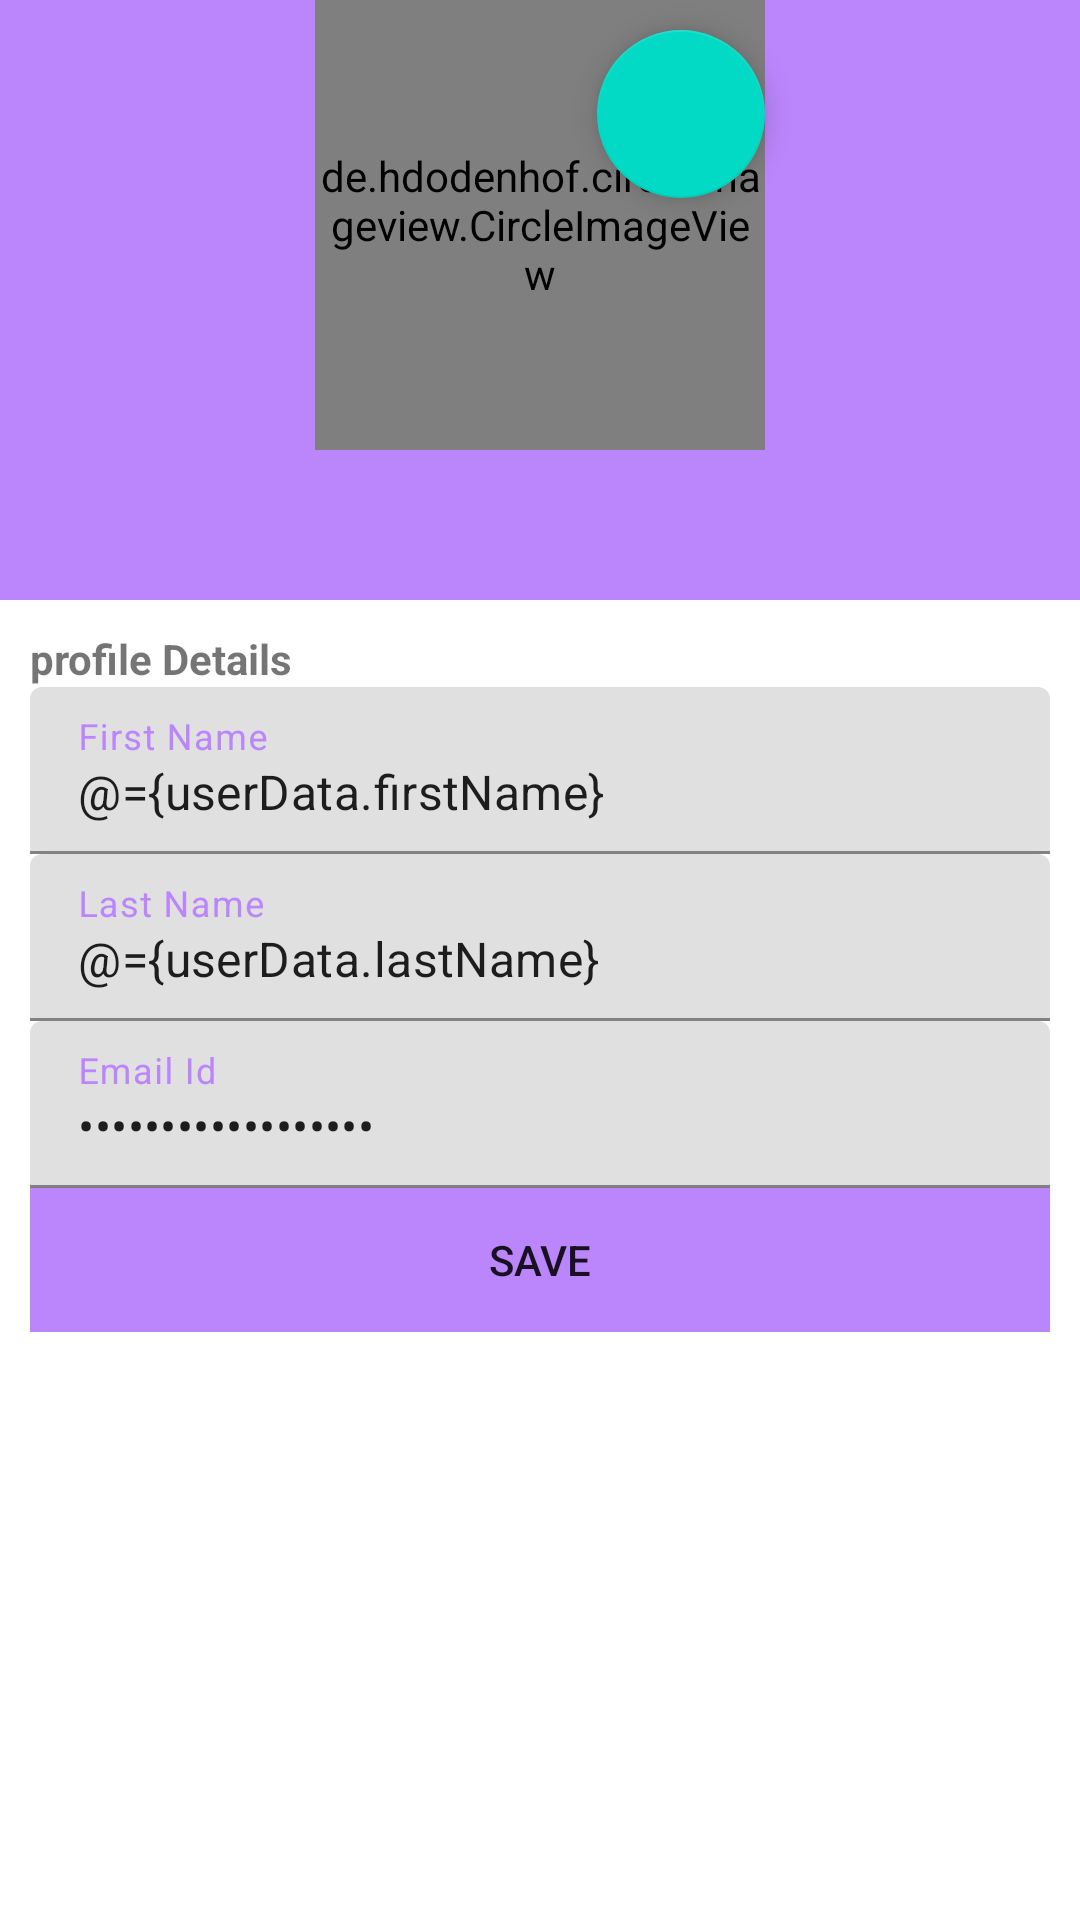

Here is an Android app screen rendered from its layout file. Give the layout XML and the strings, colors and styles it references.
<!-- AndroidManifest.xml: application theme Theme.UsersDataApp -->
<!-- res/layout/users_data_edit_activity.xml -->
<?xml version="1.0" encoding="utf-8"?>
<layout xmlns:android="http://schemas.android.com/apk/res/android"
        xmlns:app="http://schemas.android.com/apk/res-auto">

    <data>
        <variable name="userData"
                  type="com.softaai.usersdataapp.model.Data"/>
    </data>

<RelativeLayout
    android:id="@+id/activity_profile"
    android:layout_width="match_parent"
    android:layout_height="match_parent"
    android:orientation="vertical">

    <View
        android:id="@+id/view"
        android:layout_width="match_parent"
        android:layout_height="200dp"
        android:layout_alignParentStart="true"
        android:layout_alignParentTop="true"
        android:layout_marginBottom="50dp"
        android:background="@color/purple_200"
        android:layout_alignParentLeft="true" />

    <ScrollView
        android:id="@+id/scrolView_account"
        android:layout_width="match_parent"
        android:layout_height="match_parent">


        <RelativeLayout
            android:id="@+id/linear_account"
            android:layout_width="match_parent"
            android:layout_height="match_parent"
            android:orientation="vertical">

            <LinearLayout
                android:layout_width="match_parent"
                android:layout_height="match_parent"
                android:layout_marginTop="100dp"
                android:orientation="vertical">

                <LinearLayout
                    android:layout_width="match_parent"
                    android:layout_height="match_parent"
                    android:layout_marginLeft="10dp"
                    android:layout_marginRight="10dp"
                    android:layout_marginTop="100dp"
                    android:orientation="vertical">

                    <TextView
                        android:layout_width="match_parent"
                        android:layout_height="wrap_content"
                        android:layout_marginTop="10dp"
                        android:text="profile Details"
                        android:textStyle="bold" />

                    <com.google.android.material.textfield.TextInputLayout
                        android:layout_width="match_parent"
                        android:layout_height="wrap_content"
                        android:textColorHint="@color/purple_200">

                        <com.google.android.material.textfield.TextInputEditText
                            android:id="@+id/first_name_edit_text"
                            android:layout_width="match_parent"
                            android:layout_height="wrap_content"
                            android:hint="First Name"
                            android:text="@={userData.firstName}"
                            android:imeOptions="actionNext"
                            android:textColorHint="@color/purple_200" />

                    </com.google.android.material.textfield.TextInputLayout>

                    <com.google.android.material.textfield.TextInputLayout
                        android:layout_width="match_parent"
                        android:layout_height="wrap_content"
                        android:textColorHint="@color/purple_200">

                        <com.google.android.material.textfield.TextInputEditText
                            android:id="@+id/last_name_edit_text"
                            android:layout_width="match_parent"
                            android:layout_height="wrap_content"
                            android:hint="Last Name"
                            android:text="@={userData.lastName}"
                            android:imeOptions="actionNext"
                            android:inputType="textEmailAddress"
                            android:textColorHint="@color/purple_200" />

                    </com.google.android.material.textfield.TextInputLayout>


                    <com.google.android.material.textfield.TextInputLayout
                        android:layout_width="match_parent"
                        android:layout_height="wrap_content"
                        android:textColorHint="@color/purple_200">

                        <com.google.android.material.textfield.TextInputEditText
                            android:id="@+id/email_id_edit_text"
                            android:layout_width="match_parent"
                            android:layout_height="wrap_content"
                            android:hint="Email Id"
                            android:text="@={userData.email}"
                            android:imeOptions="actionNext"
                            android:inputType="textPassword"
                            android:textColorHint="@color/purple_200" />

                    </com.google.android.material.textfield.TextInputLayout>


                    <Button
                        android:id="@+id/button_save"
                        android:layout_width="match_parent"
                        android:layout_height="wrap_content"
                        android:background="@color/purple_200"
                        android:text="@string/button_save"
                        android:layout_margin="@dimen/big_padding"
                        android:textColor="@color/buttonLabel" />


                </LinearLayout>
            </LinearLayout>

            <RelativeLayout
                android:layout_width="match_parent"
                android:layout_height="wrap_content"
                android:layout_alignParentTop="true"
                android:layout_alignParentStart="true"
                android:layout_alignParentLeft="true">

                <de.hdodenhof.circleimageview.CircleImageView
                    android:id="@+id/imageview_account_profile"
                    android:layout_width="150dp"
                    android:layout_height="150dp"
                    android:layout_alignParentTop="true"
                    android:layout_centerHorizontal="true"
                    android:src="@drawable/ic_launcher_background"
                    app:civ_border_color="#FFFFFF"
                    app:civ_border_width="2dp" />

                <com.google.android.material.floatingactionbutton.FloatingActionButton
                    android:layout_width="wrap_content"
                    android:layout_height="wrap_content"
                    android:layout_alignParentTop="true"
                    android:layout_alignEnd="@+id/imageview_account_profile"
                    android:layout_marginTop="10dp"
                    android:id="@+id/floatingActionButton"
                    android:layout_alignRight="@+id/imageview_account_profile"
                    android:src="@drawable/ic_baseline_add_a_photo_24"/>

            </RelativeLayout>


        </RelativeLayout>
    </ScrollView>

</RelativeLayout>
</layout>
<!-- resources referenced by this layout -->
<resources>
  <string name="button_save">Save</string>
  <style name="Theme.UsersDataApp" parent="Theme.MaterialComponents.DayNight.DarkActionBar">
          
          <item name="colorPrimary">@color/purple_500</item>
          <item name="colorPrimaryVariant">@color/purple_700</item>
          <item name="colorOnPrimary">@color/white</item>
          
          <item name="colorSecondary">@color/teal_200</item>
          <item name="colorSecondaryVariant">@color/teal_700</item>
          <item name="colorOnSecondary">@color/black</item>
          
          <item name="android:statusBarColor" tools:targetApi="l">?attr/colorPrimaryVariant</item>
          
      </style>
  <!-- not gathered from this repository: default colours our renderer supplied (Android Studio template values) -->
  <color name="purple_200">#FFBB86FC</color>
  <color name="purple_500">#FF6200EE</color>
  <color name="purple_700">#FF3700B3</color>
  <color name="teal_200">#FF03DAC5</color>
  <color name="teal_700">#FF018786</color>
  <color name="black">#FF000000</color>
  <color name="white">#FFFFFFFF</color>
</resources>
